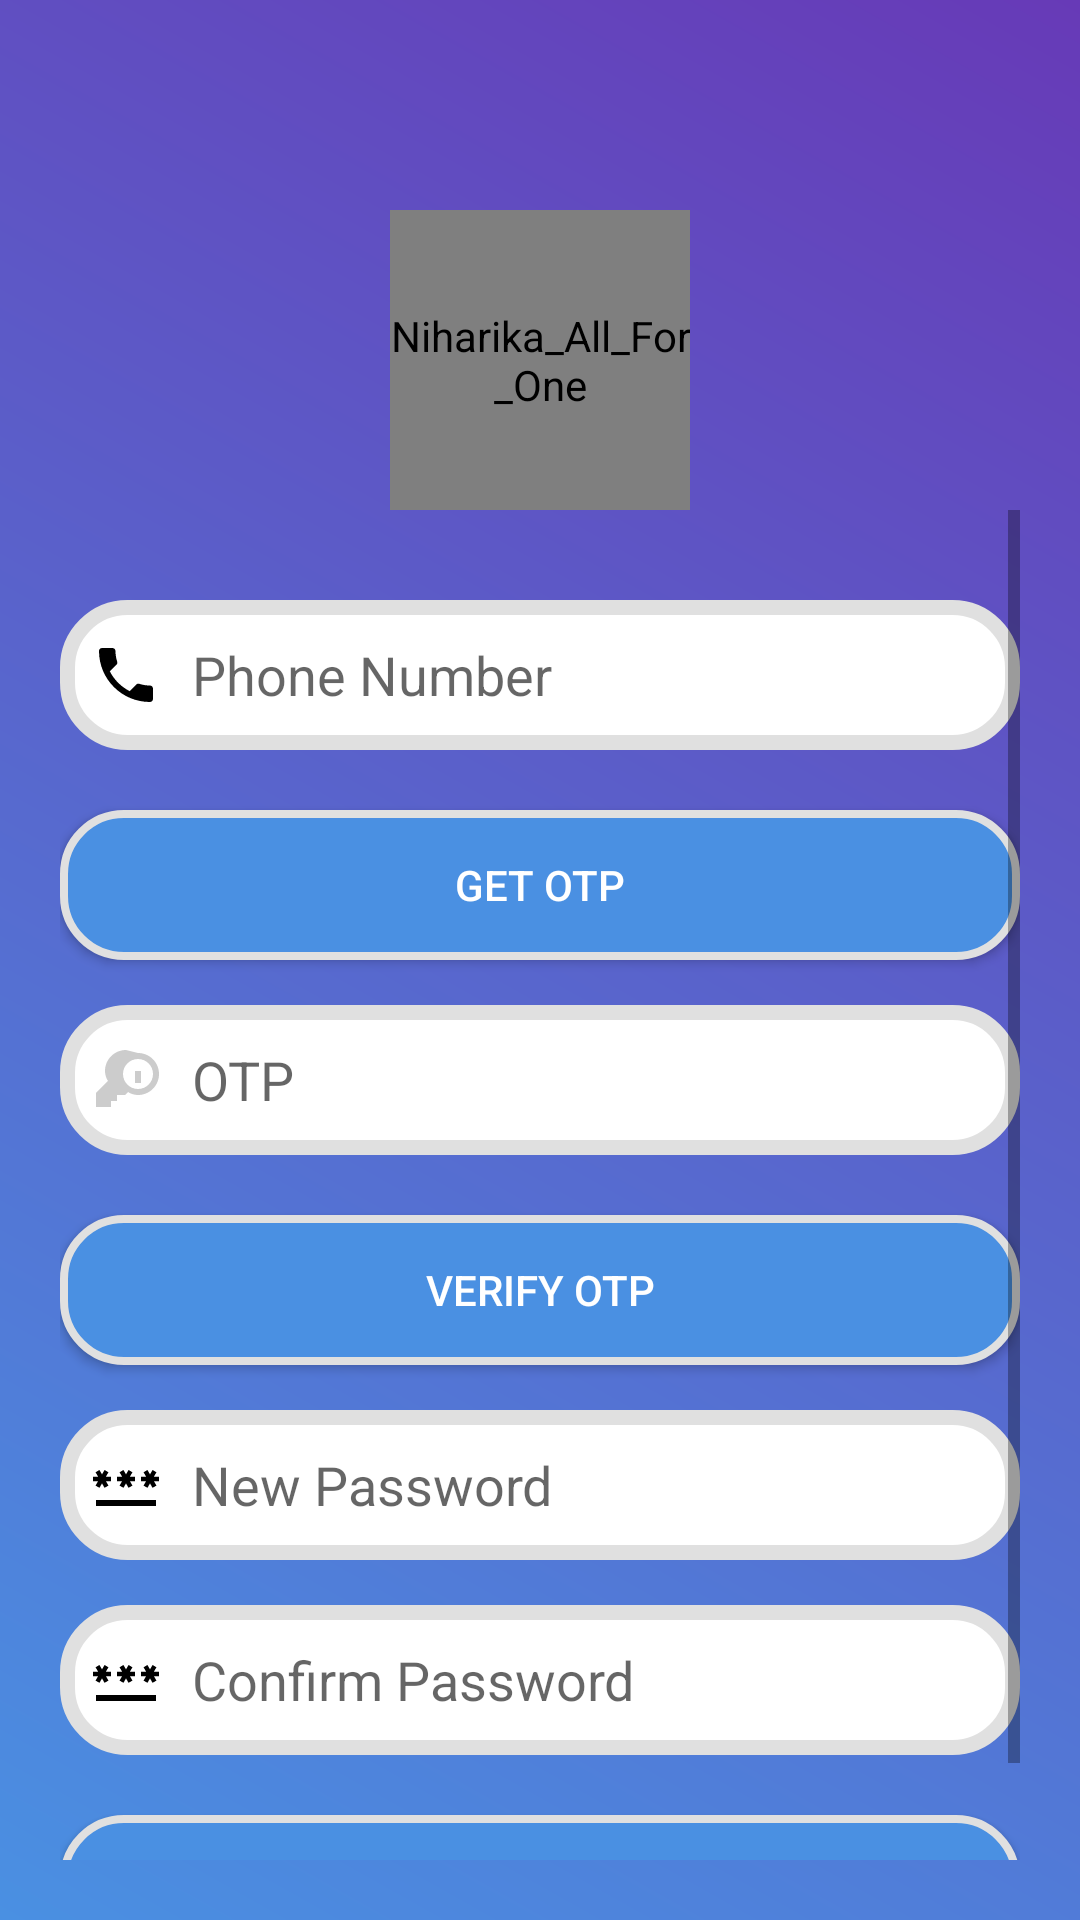

Android layout source for this screen:
<!-- AndroidManifest.xml: application theme Theme.AppCompat.DayNight.DarkActionBar -->
<!-- res/layout/activity_forget_password.xml -->
<RelativeLayout
    xmlns:app="http://schemas.android.com/apk/res-auto"
    xmlns:tools="http://schemas.android.com/tools"
    xmlns:android="http://schemas.android.com/apk/res/android"
    android:id="@+id/main"
    android:layout_width="match_parent"
    android:layout_height="match_parent"
    tools:context=".Forget_Password_Activity"
    android:padding="20dp"
    android:background="@drawable/main_frame_bg">

    
    <pl.droidsonroids.gif.GifImageView
        android:id="@+id/app_logo"
        android:layout_width="100dp"
        android:layout_height="100dp"
        android:layout_centerHorizontal="true"
        android:src="@drawable/logo"
        android:contentDescription="@string/app_name"
        android:layout_marginTop="50dp"/>

    
    <ScrollView
        android:id="@+id/scroll_view"
        android:layout_width="match_parent"
        android:layout_height="wrap_content"
        android:layout_below="@id/app_logo"
        android:fillViewport="true">

        <LinearLayout
            android:orientation="vertical"
            android:layout_width="match_parent"
            android:layout_height="wrap_content"
            android:paddingTop="20dp">

            
            <EditText
                android:id="@+id/et_phone"
                android:layout_width="match_parent"
                android:layout_height="50dp"
                android:hint="Phone Number"
                android:background="@drawable/background_edittext"
                android:drawableStart="@drawable/phone_ic"
                android:drawablePadding="10dp"
                android:padding="10dp"
                android:layout_marginTop="10dp"
                android:inputType="phone"
                android:maxLength="10"/>

            
            <Button
                android:id="@+id/btn_get_otp"
                android:layout_width="match_parent"
                android:layout_height="50dp"
                android:text="Get OTP"
                android:background="@drawable/background_button"
                android:textColor="@android:color/white"
                android:layout_marginTop="20dp"/>

            
            <EditText
                android:id="@+id/et_otp"
                android:layout_width="match_parent"
                android:layout_height="50dp"
                android:hint="OTP"
                android:background="@drawable/background_edittext"
                android:drawableStart="@drawable/otp_ic"
                android:drawablePadding="10dp"
                android:padding="10dp"
                android:layout_marginTop="15dp"
                android:inputType="phone"
                android:maxLength="6"/>

            
            <Button
                android:id="@+id/btn_verify_otp"
                android:layout_width="match_parent"
                android:layout_height="50dp"
                android:text="Verify OTP"
                android:background="@drawable/background_button"
                android:textColor="@android:color/white"
                android:layout_marginTop="20dp"/>

            
            <EditText
                android:id="@+id/et_new_password"
                android:layout_width="match_parent"
                android:layout_height="50dp"
                android:hint="New Password"
                android:background="@drawable/background_edittext"
                android:drawableStart="@drawable/ic_password"
                android:drawablePadding="10dp"
                android:padding="10dp"
                android:inputType="textPassword"
                android:layout_marginTop="15dp"/>

            
            <EditText
                android:id="@+id/et_confirm_password"
                android:layout_width="match_parent"
                android:layout_height="50dp"
                android:hint="Confirm Password"
                android:background="@drawable/background_edittext"
                android:drawableStart="@drawable/ic_password"
                android:drawablePadding="10dp"
                android:padding="10dp"
                android:inputType="textPassword"
                android:layout_marginTop="15dp"/>

            
            <Button
                android:id="@+id/btn_update_password"
                android:layout_width="match_parent"
                android:layout_height="50dp"
                android:text="Update Password"
                android:background="@drawable/background_button"
                android:textColor="@android:color/white"
                android:layout_marginTop="20dp"/>

            

            <ProgressBar
                android:id="@+id/progressBar"
                android:layout_width="wrap_content"
                android:layout_height="wrap_content"
                android:visibility="gone"
                style="@android:style/Widget.ProgressBar.Large"
                android:layout_gravity="center"/>

        </LinearLayout>
    </ScrollView>
</RelativeLayout>
<!-- resources referenced by this layout -->
<resources>
  <!-- drawable background_button (drawable) -->
  <?xml version="1.0" encoding="utf-8"?>
  <shape xmlns:android="http://schemas.android.com/apk/res/android">
  
  <corners android:radius="20dp"/>
  
  <solid android:color="@color/colorPrimary"/>
  
  <stroke android:width="2.5dp" android:color="@color/bordercolour"/>
  
  </shape>
  <!-- drawable background_edittext (drawable) -->
  <?xml version="1.0" encoding="utf-8"?>
  <shape xmlns:android="http://schemas.android.com/apk/res/android">
  
      <corners android:radius="20dp"/>
  
      <solid android:color="@color/white"/>
  
      <stroke android:width="5dp" android:color="@color/bordercolour"/>
  
  </shape>
  <!-- drawable ic_password (drawable) -->
  <vector xmlns:android="http://schemas.android.com/apk/res/android" android:height="24dp" android:tint="#000000" android:viewportHeight="24" android:viewportWidth="24" android:width="24dp">
  
      <path android:fillColor="@android:color/white" android:pathData="M2,17h20v2H2V17zM3.15,12.95L4,11.47l0.85,1.48l1.3,-0.75L5.3,10.72H7v-1.5H5.3l0.85,-1.47L4.85,7L4,8.47L3.15,7l-1.3,0.75L2.7,9.22H1v1.5h1.7L1.85,12.2L3.15,12.95zM9.85,12.2l1.3,0.75L12,11.47l0.85,1.48l1.3,-0.75l-0.85,-1.48H15v-1.5h-1.7l0.85,-1.47L12.85,7L12,8.47L11.15,7l-1.3,0.75l0.85,1.47H9v1.5h1.7L9.85,12.2zM23,9.22h-1.7l0.85,-1.47L20.85,7L20,8.47L19.15,7l-1.3,0.75l0.85,1.47H17v1.5h1.7l-0.85,1.48l1.3,0.75L20,11.47l0.85,1.48l1.3,-0.75l-0.85,-1.48H23V9.22z"/>
  
  </vector>
  <!-- drawable main_frame_bg (drawable) -->
  <?xml version="1.0" encoding="utf-8"?>
  <layer-list xmlns:android="http://schemas.android.com/apk/res/android">
      <item>
          <shape android:shape="rectangle">
              <gradient
                  android:startColor="#4A90E2"
                  android:endColor="#673AB7"
                  android:angle="45"/>
  
          </shape>
      </item>
  </layer-list>
  <!-- drawable otp_ic (drawable) -->
  <?xml version="1.0" encoding="utf-8"?>
  <vector xmlns:android="http://schemas.android.com/apk/res/android"
      android:width="24dp"
      android:height="24dp"
      android:viewportWidth="24"
      android:viewportHeight="24"
      android:tint="#CCCCCC">
      <path
          android:fillColor="@android:color/white"
          android:pathData="M12,2C8.13,2 5,5.13 5,9c0,1.23 0.37,2.37 1,3.33L2,16.33V21h5v-2h2v-2h2.67l1-1c0.96,0.63 2.1,1 3.33,1c3.87,0 7,-3.13 7,-7s-3.13,-7 -7,-7m0,2c2.76,0 5,2.24 5,5s-2.24,5 -5,5 -5,-2.24 -5,-5 2.24,-5 5,-5m1,4h-2v4h2v-4z" />
  </vector>
  <!-- drawable phone_ic (drawable) -->
  <vector xmlns:android="http://schemas.android.com/apk/res/android" android:height="24dp" android:tint="#000000" android:viewportHeight="24" android:viewportWidth="24" android:width="24dp">
  
      <path android:fillColor="@android:color/white" android:pathData="M6.62,10.79c1.44,2.83 3.76,5.14 6.59,6.59l2.2,-2.2c0.27,-0.27 0.67,-0.36 1.02,-0.24 1.12,0.37 2.33,0.57 3.57,0.57 0.55,0 1,0.45 1,1V20c0,0.55 -0.45,1 -1,1 -9.39,0 -17,-7.61 -17,-17 0,-0.55 0.45,-1 1,-1h3.5c0.55,0 1,0.45 1,1 0,1.25 0.2,2.45 0.57,3.57 0.11,0.35 0.03,0.74 -0.25,1.02l-2.2,2.2z"/>
  
  </vector>
  <string name="app_name">Niharika_All_For_One</string>
  <color name="colorPrimary">#4A90E2</color>
  <color name="bordercolour">#E0E0E0</color>
  <color name="white">#FFFFFFFF</color>
</resources>
